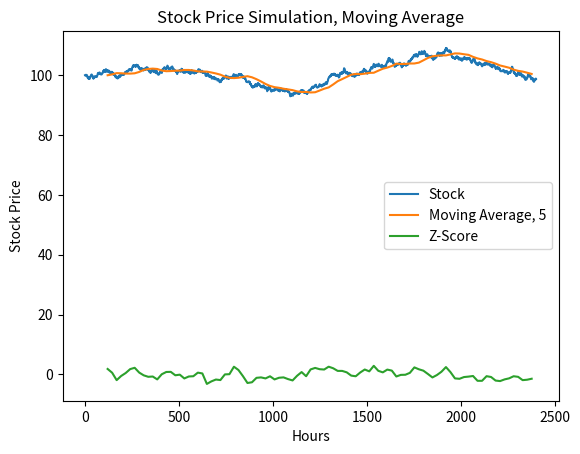

Reproduce this figure in Python.
import numpy as np
import matplotlib.pyplot as plt


# global variables 
NUMBEROFDAYS = 100

INITIALPRICE = 100  # Initial stock price
DRIFT = 0.0001       # Drift term
VOLATILITY = 0.01    # Volatility term
NUMBEROFSIMULATIONS = 5  # Number of simulations

DT = 1/24


def generate_stock_prices(initial_price, drift, volatility, num_days, dt=1):
    prices = [initial_price]
    for _ in range(num_days - 1):
        daily_return = ( drift - volatility**2 / 2 ) * dt + volatility * np.random.normal(0, np.sqrt(dt))
        price_today = prices[-1] * np.exp(daily_return)
        prices.append(price_today)
    return prices



def generate_stock_prices(initialPrice, drift, volatility, numDays, dT):
    '''
    dT will be given in fraction of day -> updating every hour 
    '''

    lengthStock = int( 1/dT * numDays ) 


    stockEvolution = np.zeros(lengthStock)

    stockEvolution[0] = initialPrice

    # prices = [initial_price]
    for i in range(1, lengthStock):
        tempValue = drift * dT + volatility * np.random.normal(0, np.sqrt(dT))
        tempPrice = stockEvolution[i-1] * np.exp(tempValue)
        stockEvolution[i] = tempPrice
    return stockEvolution



# Generate stock prices
# plt.figure(figsize=(10, 6))
# for i in range(NUMBEROFSIMULATIONS):
#     prices = generate_stock_prices(INITIALPRICE, DRIFT, VOLATILITY, NUMBEROFDAYS)
#     plt.plot(prices, label = 'Stock No. ' + str(i))

stock = generate_stock_prices(INITIALPRICE, DRIFT, VOLATILITY, NUMBEROFDAYS, DT)
plt.plot(stock, label = 'Stock')





def CalculateMovingAverage(stock, dayNo, dT, daysConsidered, onlyClosingPrices): 

    if dayNo < daysConsidered: 
        return None

    numDays = len(stock) * dT

    stepsPerDay = int(len(stock) / numDays)

    # average over closing prices 
    partOfArray = stock[int( (dayNo - daysConsidered) * stepsPerDay) : int(dayNo * stepsPerDay)]

    # calculate average over every stepsperday-th element 
    if onlyClosingPrices: 
        avg = np.mean(partOfArray[:: stepsPerDay ])
    else: 

        # just take into account the whole array for the last few days 
        avg = np.mean(partOfArray)

    return avg



def CalculateZScore(stock, dayNo, dT, daysConsidered): 
    '''
    Z score over 1.5 indicates overvalued -> sell
    Z score under -1.5 indicates undervalued -> buy 
    '''

    if dayNo < daysConsidered: 
        return None

    mean = CalculateMovingAverage(stock, dayNo, dT, daysConsidered, False)

    numDays = len(stock) * dT

    stepsPerDay = int(len(stock) / numDays)

    partOfArray = stock[int( (dayNo - daysConsidered) * stepsPerDay) : int(dayNo * stepsPerDay)]

    print('tsetsetets', partOfArray)

    deviation = partOfArray[-1] - mean 

    std = np.std(partOfArray)

    print('testestsetetset', std)

    zScore = deviation / std

    return zScore










DAYSCONSIDERED = 5


averageList = []
zScoreList = []
daysList = np.arange(NUMBEROFDAYS) * 1/DT

for i in range(NUMBEROFDAYS):

    zScoreList.append(CalculateZScore(stock, i, DT, DAYSCONSIDERED))
    averageList.append(CalculateMovingAverage(stock, i, DT, DAYSCONSIDERED, True))


plt.plot(daysList, averageList, label = 'Moving Average, ' + str(DAYSCONSIDERED))

print(type(averageList), type(zScoreList))


plt.plot(daysList, zScoreList, label = 'Z-Score')
plt.title('Stock Price Simulation, Moving Average')
plt.xlabel('Hours')
plt.ylabel('Stock Price')
plt.legend()
# plt.show()


plt.show()
